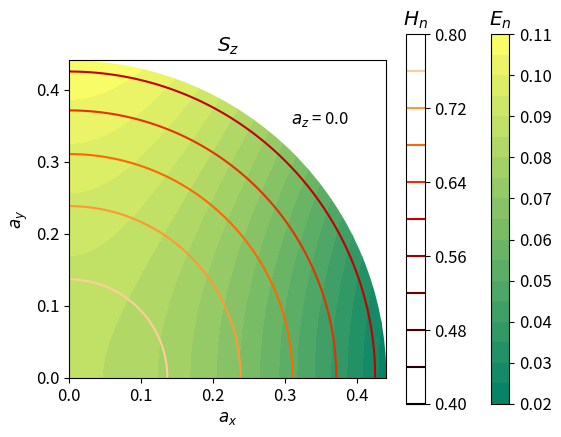

Generate this figure with matplotlib:
# Plots n-entropy and n-exposure for cross sections at given a_z values for the qutrit system

import numpy as np
import matplotlib.pyplot as plt
import matplotlib.patches as ptch
from scipy.linalg import logm
import matplotlib
matplotlib.rcParams.update({'font.size': 12})

omega = 1/3.
upper_bd = 4 * omega ** 2
az = 0.5
rad_2d = np.sqrt(upper_bd - az ** 2)


###################################


# Define the space of operators
# Full unitary dynamics can be represented by three types of transformations:
# Rotations (Sj), 1-axis twisting (Sj^2), 2-axis counter-twisting (Sj^2-Sk^2)
Sx, Sy, Sz = (np.zeros((3,3), dtype=complex) for i in range(3))
Sx2, Sy2, Sz2 = (np.zeros((3,3), dtype=complex) for i in range(3))
Ss = [Sx, Sy, Sz]
sqs = [Sx2, Sy2, Sz2]
for i in range(3):
    sqs[i][np.mod(i+1, 3),np.mod(i+1, 3)] = 1
    sqs[i][np.mod(i+2, 3),np.mod(i+2, 3)] = 1
    Ss[i][np.mod(i + 1, 3), np.mod(i + 2, 3)] = -1j
    Ss[i][np.mod(i + 2, 3), np.mod(i + 1, 3)] = 1j
Ax = np.matmul(Ss[1],Ss[2]) + np.matmul(Ss[2],Ss[1])
Ay = np.matmul(Ss[2],Ss[0]) + np.matmul(Ss[0],Ss[2])
Az = np.matmul(Ss[1],Ss[0]) + np.matmul(Ss[0],Ss[1])


#####################################
@np.vectorize
def Fn(ax, ay):
    rho = np.zeros((3, 3), dtype=complex)
    rho[0, 0] = omega
    rho[1, 1] = omega
    rho[2, 2] = omega
    rho[0, 1] = -1j * az / 2
    rho[0, 2] = 1j * ay / 2
    rho[1, 0] = 1j * az / 2
    rho[1, 2] = - 1j * ax / 2
    rho[2, 0] = - 1j * ay / 2
    rho[2, 1] = 1j * ax / 2
    var = np.trace(np.matmul(rho, np.matmul(op, op))) - (np.trace(np.matmul(rho, op))) ** 2
    gamma_n = np.trace(np.linalg.matrix_power(rho, n))
    F_num = np.trace(np.matmul(np.linalg.matrix_power(rho, n - 1), np.matmul((np.matmul(op, rho) - np.matmul(rho, op)), op)))
    # F_num = np.trace(np.matmul(logm(rho), np.matmul((np.matmul(op, rho) - np.matmul(rho, op)), op)))
    return var - (- F_num / gamma_n)


@np.vectorize
def ent(ax, ay):
    rho = np.zeros((3, 3), dtype=complex)
    rho[0, 0] = omega
    rho[1, 1] = omega
    rho[2, 2] = omega
    rho[0, 1] = -1j * az / 2
    rho[0, 2] = 1j * ay / 2
    rho[1, 0] = 1j * az / 2
    rho[1, 2] = - 1j * ax / 2
    rho[2, 0] = - 1j * ay / 2
    rho[2, 1] = 1j * ax / 2
    ent = (1/float(1-n)) * np.log(np.trace(np.linalg.matrix_power(rho, n)))
    return ent


# op = sqs[0] - sqs[1] - sqs[2]
# op = 0.5 * (Ax + Az)
op = sqs[1]
n = 2


x = np.arange(0, rad_2d + 0.001, 0.001)
y = np.arange(0, rad_2d + 0.001, 0.001)
X, Y = np.meshgrid(x,y)
F = Fn(X, Y)
E = ent(X, Y)

fig, ax = plt.subplots()
cs = ax.contourf(X,Y,F, 20, cmap=plt.get_cmap('summer'))
cs2 = ax.contour(X,Y,E, 10, cmap=plt.get_cmap('gist_heat'))
circ = ptch.Circle((0., 0.), rad_2d, transform=ax.transData)
for coll in cs.collections:
    coll.set_clip_path(circ)
for coll2 in cs2.collections:
    coll2.set_clip_path(circ)
ax.set_aspect('equal')
# plt.title('{}{}{}{}{}{}'.format('n=', n, ', $a_z=$', az, ', $H=$', '$A_z$'))
ax.text(0.7, 0.8, '$a_z$ = 0.0', transform=ax.transAxes)
plt.xlabel('$a_x$')
plt.ylabel('$a_y$')
plt.yticks([0.0, 0.1, 0.2, 0.3, 0.4])
cbar = plt.colorbar(cs)
cbar2 = plt.colorbar(cs2)
cbar.ax.set_title('$E_{n}$')
cbar2.ax.set_title('$H_{n}$')
plt.title('$S_z$')
plt.show()


